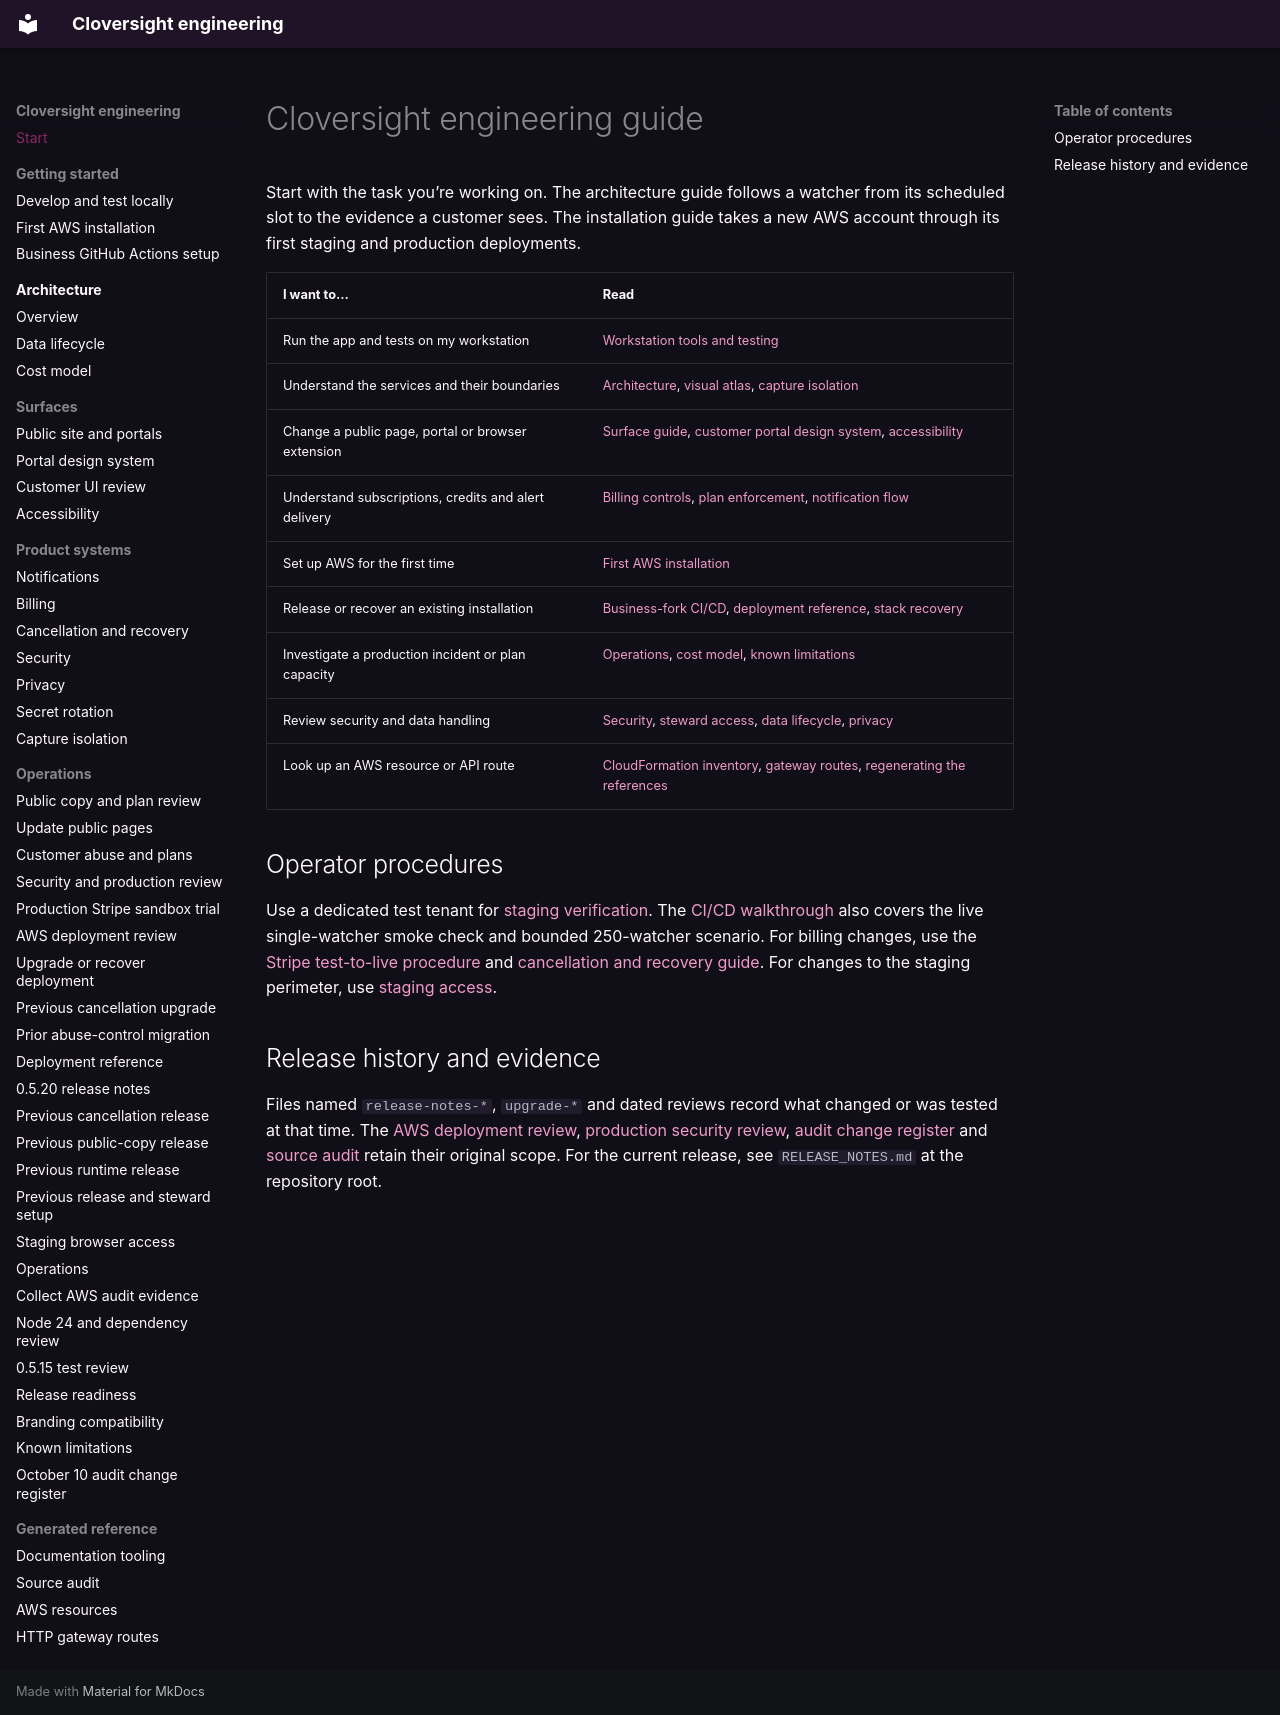

repository: LiamJSP/cloversight-saas-platform-monorepo · page: index.html · generator: mkdocs

# Cloversight engineering guide

Start with the task you’re working on. The architecture guide follows a watcher from its scheduled slot to the evidence a customer sees. The installation guide takes a new AWS account through its first staging and production deployments.

| I want to… | Read |
| --- | --- |
| Run the app and tests on my workstation | [Workstation tools and testing](testing.md) |
| Understand the services and their boundaries | [Architecture](architecture.md), [visual atlas](visuals/index.md), [capture isolation](capture-isolation.md) |
| Change a public page, portal or browser extension | [Surface guide](surfaces.md), [customer portal design system](customer-portal-design-system.md), [accessibility](accessibility.md) |
| Understand subscriptions, credits and alert delivery | [Billing controls](billing-controls.md), [plan enforcement](customer-abuse-review-0.5.17.md), [notification flow](notifications.md) |
| Set up AWS for the first time | [First AWS installation](aws-account-bootstrap.md) |
| Release or recover an existing installation | [Business-fork CI/CD](github-production.md), [deployment reference](deployment.md), [stack recovery](upgrade-0.5.20.md) |
| Investigate a production incident or plan capacity | [Operations](operations.md), [cost model](cost-model.md), [known limitations](known-limitations.md) |
| Review security and data handling | [Security](security.md), [steward access](steward-security.md), [data lifecycle](data-lifecycle.md), [privacy](privacy.md) |
| Look up an AWS resource or API route | [CloudFormation inventory](reference/cloudformation.md), [gateway routes](reference/gateway-routes.md), [regenerating the references](documentation.md) |

## Operator procedures

Use a dedicated test tenant for [staging verification](ci-staging-verification-2026-09-26.md). The [CI/CD walkthrough](github-production.md) also covers the live single-watcher smoke check and bounded 250-watcher scenario. For billing changes, use the [Stripe test-to-live procedure](stripe-production-test-0.5.20.md) and [cancellation and recovery guide](cancellation-0.5.19.md). For changes to the staging perimeter, use [staging access](staging-browser-access.md).

## Release history and evidence

Files named `release-notes-*`, `upgrade-*` and dated reviews record what changed or was tested at that time. The [AWS deployment review](aws-deployment-review-0.5.20.md), [production security review](security-production-review-0.5.16.md), [audit change register](audit-change-register-2026-10-10.md) and [source audit](audit-current-state.md) retain their original scope. For the current release, see `RELEASE_NOTES.md` at the repository root.
